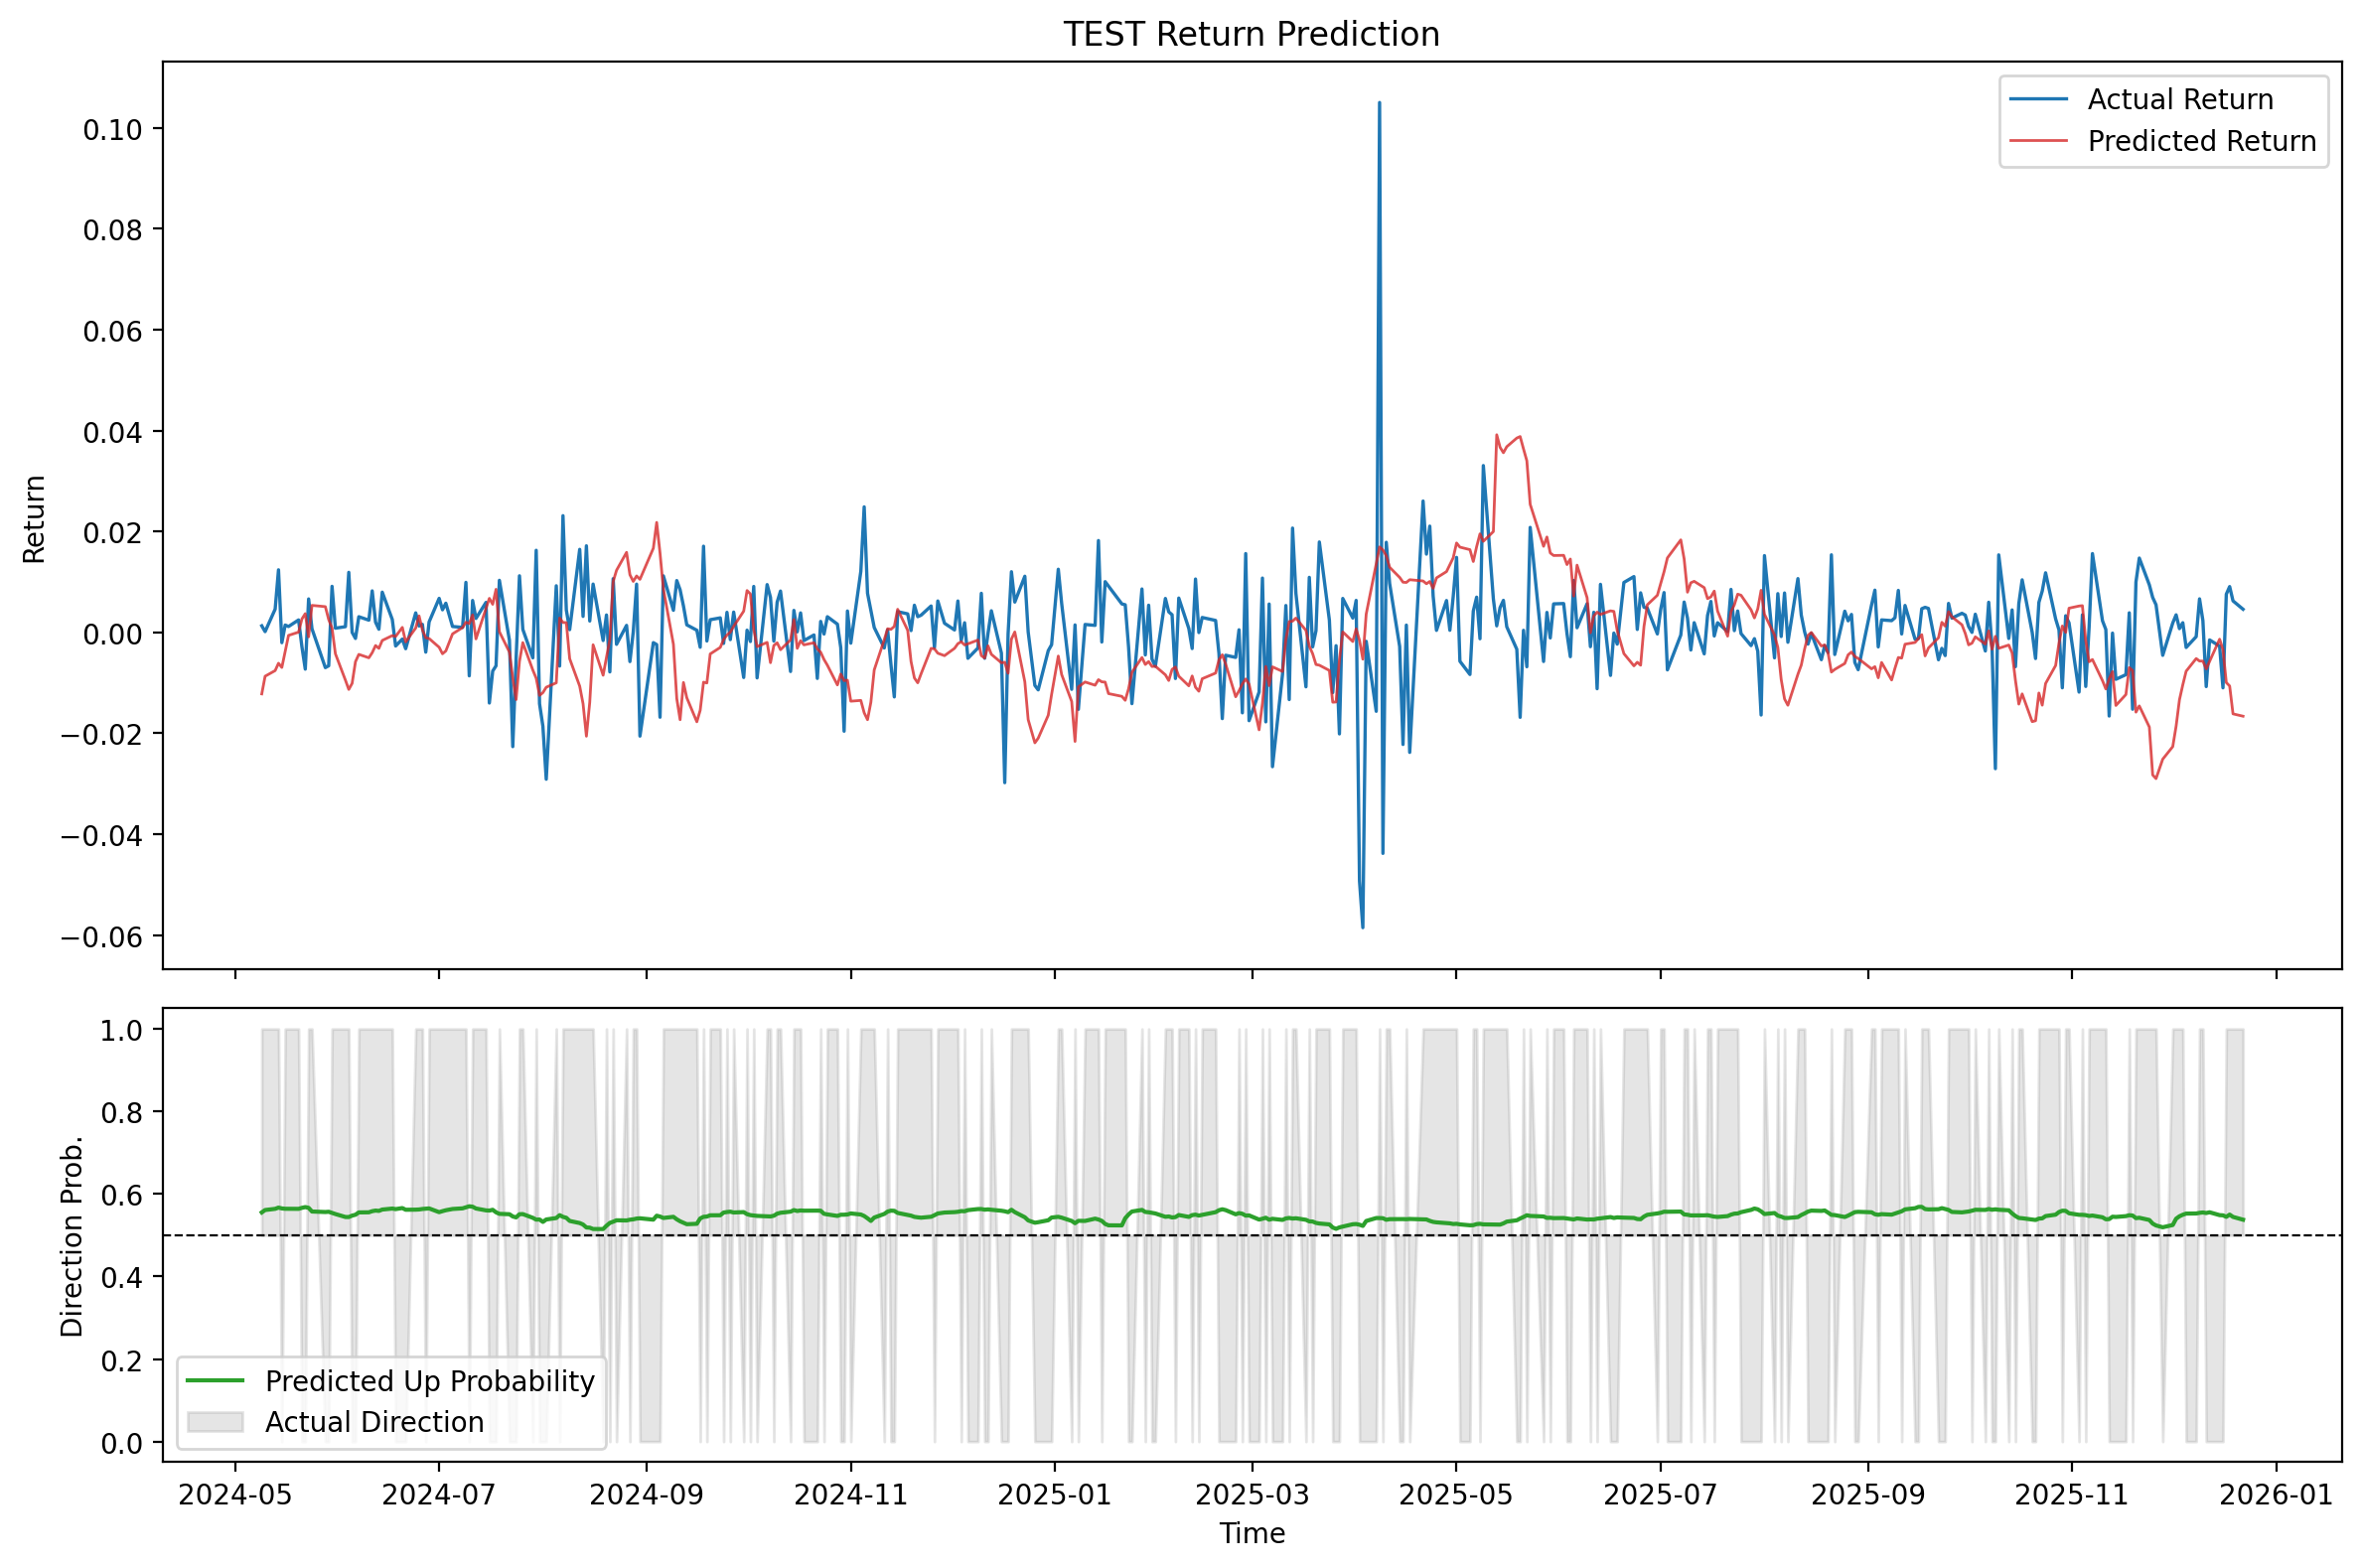

The data file committed next to this chart (first rows):
timestamp, predicted_return, predicted_direction_probability, predicted_risk_class, actual_return, actual_direction, actual_risk_class
2024-05-09, -0.01221, 0.5554, 0, 0.001288, 1.0, 1
2024-05-10, -0.008708, 0.5612, 0, 0.0001342, 1.0, 1
2024-05-13, -0.007592, 0.5641, 0, 0.004588, 1.0, 1
2024-05-14, -0.006134, 0.5671, 0, 0.01238, 1.0, 1
2024-05-15, -0.006972, 0.5651, 0, -0.002058, 0.0, 0
2024-05-16, -0.003778, 0.5642, 0, 0.001438, 1.0, 0
2024-05-17, -0.0006106, 0.5642, 0, 0.001152, 1.0, 1
2024-05-20, 3.2939017e-05, 0.564, 0, 0.002453, 1.0, 1
2024-05-21, 0.002649, 0.5665, 0, -0.00288, 0.0, 1
2024-05-22, 0.003703, 0.5683, 0, -0.007304, 0.0, 1
2024-05-23, -0.0009029, 0.5665, 1, 0.006617, 1.0, 1
2024-05-24, 0.005338, 0.5576, 1, 0.0006986, 1.0, 1
2024-05-28, 0.005085, 0.5563, 1, -0.007002, 0.0, 1
2024-05-29, 0.002511, 0.557, 1, -0.006634, 0.0, 1
2024-05-30, 0.000831, 0.5543, 1, 0.009108, 1.0, 1
2024-05-31, -0.004251, 0.5515, 1, 0.0008152, 1.0, 1
2024-06-03, -0.009489, 0.5443, 1, 0.001118, 1.0, 1
2024-06-04, -0.01133, 0.5442, 1, 0.01189, 1.0, 1
2024-06-05, -0.01011, 0.5477, 1, -1.8592349e-05, 0.0, 0
2024-06-06, -0.005822, 0.5498, 1, -0.001216, 0.0, 0
2024-06-07, -0.004376, 0.5554, 0, 0.00309, 1.0, 0
2024-06-10, -0.005054, 0.5557, 0, 0.002408, 1.0, 0
2024-06-11, -0.004038, 0.5584, 0, 0.008213, 1.0, 0
2024-06-12, -0.00262, 0.5598, 0, 0.002014, 1.0, 0
2024-06-13, -0.003177, 0.5591, 0, 0.0006083, 1.0, 0
2024-06-14, -0.001616, 0.5623, 0, 0.007959, 1.0, 0
2024-06-17, -0.0006519, 0.5647, 0, 0.002541, 1.0, 0
2024-06-18, -0.0008308, 0.5634, 0, -0.002716, 0.0, 0
2024-06-20, 0.0009759, 0.5659, 0, -0.001341, 0.0, 0
2024-06-21, -0.001901, 0.5619, 1, -0.003251, 0.0, 0
2024-06-24, 0.0008495, 0.5621, 1, 0.003851, 1.0, 0
2024-06-25, 0.003252, 0.5625, 1, 0.001248, 1.0, 0
2024-06-26, 0.0004723, 0.5637, 1, 0.001577, 1.0, 0
2024-06-27, -0.001083, 0.5643, 1, -0.003935, 0.0, 0
2024-06-28, -0.001235, 0.5651, 1, 0.002058, 1.0, 0
2024-07-01, -0.002967, 0.556, 1, 0.00673, 1.0, 0
2024-07-02, -0.004256, 0.5585, 1, 0.004463, 1.0, 0
2024-07-03, -0.003692, 0.5607, 1, 0.005766, 1.0, 1
2024-07-05, -0.0003161, 0.5637, 0, 0.001154, 1.0, 1
2024-07-08, 0.00094, 0.5652, 0, 0.0009725, 1.0, 1
2024-07-09, 0.001985, 0.5678, 0, 0.009895, 1.0, 1
2024-07-10, 0.001738, 0.5703, 0, -0.008623, 0.0, 1
2024-07-11, 0.003446, 0.5692, 0, 0.006308, 1.0, 1
2024-07-12, -0.001309, 0.5649, 1, 0.00275, 1.0, 1
2024-07-15, 0.004702, 0.5604, 1, 0.00593, 1.0, 2
2024-07-16, 0.006733, 0.5598, 1, -0.01402, 0.0, 1
2024-07-17, 0.005544, 0.5618, 1, -0.007685, 0.0, 2
2024-07-18, 0.008528, 0.5556, 1, -0.006641, 0.0, 2
2024-07-19, 0.0001106, 0.5519, 1, 0.01031, 1.0, 2
2024-07-22, -0.00392, 0.551, 1, -0.001569, 0.0, 2
2024-07-23, -0.009052, 0.5456, 1, -0.02266, 0.0, 2
2024-07-24, -0.01333, 0.5433, 1, -0.005211, 0.0, 2
2024-07-25, -0.005761, 0.551, 2, 0.0112, 1.0, 2
2024-07-26, -0.002043, 0.5514, 2, 0.0005877, 1.0, 2
2024-07-29, -0.007497, 0.5423, 2, -0.005066, 0.0, 2
2024-07-30, -0.009104, 0.5379, 2, 0.01625, 1.0, 2
2024-07-31, -0.01251, 0.5383, 2, -0.01416, 0.0, 2
2024-08-01, -0.01196, 0.5324, 2, -0.01862, 0.0, 2
2024-08-02, -0.01089, 0.5383, 2, -0.02912, 0.0, 2
2024-08-05, -0.01001, 0.5418, 2, 0.00922, 1.0, 2
... 347 more rows
